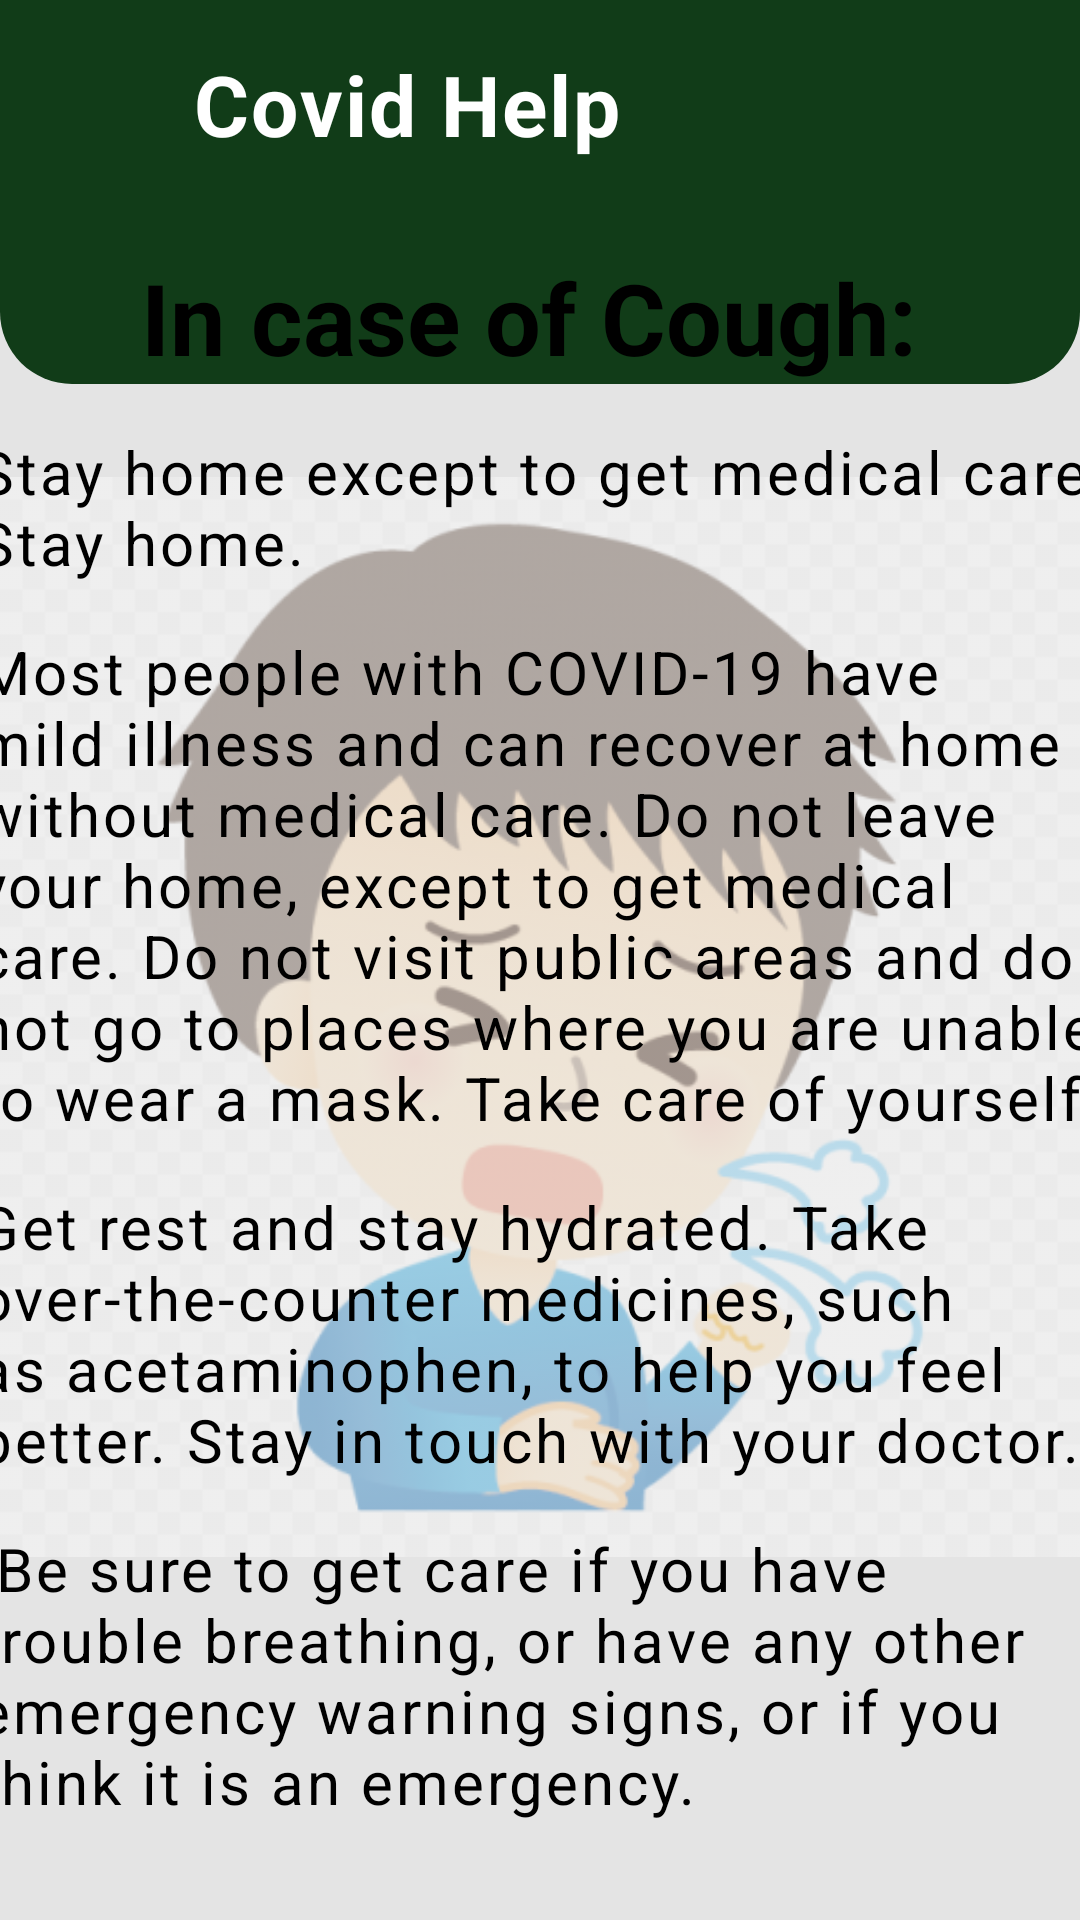

Layout XML and referenced resources for this Android screen:
<!-- AndroidManifest.xml: application theme Theme.Firebaseemail -->
<!-- res/layout/layout_help_cough.xml -->
<?xml version="1.0" encoding="utf-8"?>
<androidx.constraintlayout.widget.ConstraintLayout xmlns:android="http://schemas.android.com/apk/res/android"
    xmlns:app="http://schemas.android.com/apk/res-auto"
    xmlns:tools="http://schemas.android.com/tools"
    android:layout_width="match_parent"
    android:layout_height="match_parent"
    android:background="#e4e4e4"
    tools:context=".MainActivity"
    tools:ignore="HardcodedText">
    <ImageView
        android:paddingTop="38dp"
        android:layout_width="match_parent"
        android:layout_height="match_parent"
        android:alpha="0.4"


        android:src="@drawable/cough_bg" />

    <View
        android:id="@+id/view"
        android:layout_width="match_parent"
        android:layout_height="128dp"
        android:background="@drawable/custom_rectangle"
        app:layout_constraintEnd_toEndOf="parent"
        app:layout_constraintStart_toStartOf="parent"
        app:layout_constraintTop_toTopOf="parent" />

    <ImageButton
        android:id="@+id/backB"
        android:layout_width="40dp"
        android:layout_height="40dp"
        android:layout_marginStart="16dp"
        android:layout_marginTop="16dp"
        android:background="?attr/selectableItemBackground"
        android:padding="8dp"
        android:src="@drawable/ic_back"
        app:layout_constraintStart_toStartOf="parent"
        app:layout_constraintTop_toTopOf="parent" />

    <TextView
        android:id="@+id/textView"
        android:layout_width="wrap_content"
        android:layout_height="wrap_content"
        android:layout_marginStart="8dp"
        android:layout_marginTop="16dp"
        android:gravity="center_horizontal"
        android:letterSpacing="0.025"
        android:text="Covid Help "
        android:textColor="@color/white"
        android:textSize="28sp"
        android:textStyle="bold"
        app:layout_constraintStart_toEndOf="@+id/backB"
        app:layout_constraintTop_toTopOf="parent" />

    <ImageButton
        android:id="@+id/logOutB"
        android:layout_width="wrap_content"
        android:layout_height="wrap_content"
        android:layout_marginTop="16dp"
        android:layout_marginEnd="16dp"
        android:background="?attr/selectableItemBackground"
        android:padding="8dp"
        android:src="@drawable/ic_logout"
        app:layout_constraintCircleRadius="24dp"
        app:layout_constraintEnd_toEndOf="parent"
        app:layout_constraintTop_toTopOf="parent" />




    <LinearLayout
        android:layout_width="409dp"
        android:layout_height="601dp"
        android:orientation="vertical"
        tools:layout_editor_absoluteX="1dp"
        tools:layout_editor_absoluteY="129dp"
        app:layout_constraintTop_toBottomOf="@+id/view"
        app:layout_constraintBottom_toBottomOf="parent"
        app:layout_constraintRight_toRightOf="parent"
        app:layout_constraintLeft_toLeftOf="parent">

        <TextView
            android:layout_width="match_parent"
            android:layout_height="wrap_content"
            android:text="In case of Cough: "
            android:textAlignment="center"
            android:textColor="@color/black"
            android:textSize="33sp"

            android:textStyle="bold" />




            <TextView
                android:paddingTop="16dp"
                android:paddingBottom="8dp"
                android:paddingLeft="16dp"
                android:paddingRight="16dp"
                android:letterSpacing="0.05"
                android:layout_width="wrap_content"
                android:layout_height="wrap_content"
                android:text="Stay home except to get medical care
Stay home."

                android:textColor="@color/black"
                android:textSize="20sp"

                />

            <TextView
android:paddingTop="8dp"
android:paddingBottom="8dp"
                android:paddingLeft="16dp"
                android:paddingRight="16dp"
                android:letterSpacing="0.05"
                android:layout_width="wrap_content"
                android:layout_height="wrap_content"
                android:text="Most people with COVID-19 have mild illness and can recover at home without medical care. Do not leave your home, except to get medical care. Do not visit public areas and do not go to places where you are unable to wear a mask.
Take care of yourself. "

                android:textColor="@color/black"
                android:textSize="20sp"

                />

            <TextView
                android:paddingLeft="16dp"
                android:paddingRight="16dp"
                android:letterSpacing="0.05"
                android:paddingTop="8dp"
                android:paddingBottom="8dp"
                android:layout_width="wrap_content"
                android:layout_height="wrap_content"
                android:text="Get rest and stay hydrated. Take over-the-counter medicines, such as acetaminophen, to help you feel better.
Stay in touch with your doctor."

                android:textColor="@color/black"
                android:textSize="20sp"

                />

            <TextView
                android:paddingLeft="16dp"
                android:paddingRight="16dp"
                android:letterSpacing="0.05"
                android:paddingTop="8dp"
                android:paddingBottom="8dp"
                android:layout_width="wrap_content"
                android:layout_height="wrap_content"
                android:text=" Be sure to get care if you have trouble breathing, or have any other emergency warning signs, or if you think it is an emergency."

                android:textColor="@color/black"
                android:textSize="20sp"

                />




    </LinearLayout>


</androidx.constraintlayout.widget.ConstraintLayout>
<!-- resources referenced by this layout -->
<resources>
  <color name="black">#FF000000</color>
  <color name="white">#FFFFFFFF</color>
  <!-- drawable cough_bg: png bitmap (drawable-v24, 90542 bytes) -->
  <!-- drawable custom_rectangle (drawable) -->
  <?xml version="1.0" encoding="utf-8"?>
  <shape xmlns:android="http://schemas.android.com/apk/res/android">
      <solid android:color="#113C18" />
      <corners
          android:bottomLeftRadius="24dp"
          android:bottomRightRadius="24dp" />
  </shape>
  <style name="Theme.Firebaseemail" parent="Theme.MaterialComponents.DayNight.NoActionBar">
          
          <item name="colorPrimary">@color/purple_500</item>
          <item name="colorPrimaryVariant">@color/purple_700</item>
          <item name="colorOnPrimary">@color/white</item>
          
          <item name="colorSecondary">@color/teal_200</item>
          <item name="colorSecondaryVariant">@color/teal_700</item>
          <item name="colorOnSecondary">@color/black</item>
          
          <item name="android:statusBarColor" tools:targetApi="l">?attr/colorPrimaryVariant</item>
          
      </style>
  <color name="purple_500">#0F9D58</color>
  <color name="purple_700">#0F9D58</color>
  <color name="teal_200">#FF03DAC5</color>
  <color name="teal_700">#FF018786</color>
</resources>
